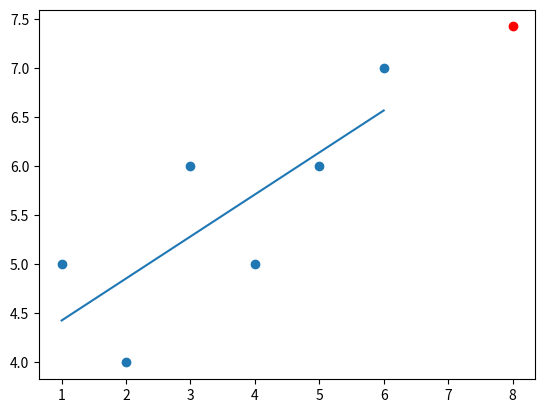

Reproduce this figure in Python.
from statistics import mean
import numpy as np
import matplotlib.pyplot as plt

xs = np.array([1,2,3,4,5,6], dtype=np.float64)
ys = np.array([5,4,6,5,6,7], dtype=np.float64)

#plt.scatter(xs,ys)
#plt.show()

def best_fit_slope_and_intercept(xs,ys):
    
    m= (( (mean(xs)*mean(ys)) - mean(xs*ys) ) / 
        ( (mean(xs)*mean(xs)) - mean(xs*xs) ) )
    b= mean(ys) - m*mean(xs)
    return m,b

def squared_error(ys_orig, ys_line):
    return sum((ys_orig-ys_line)**2)

def coefficient_of_determination(ys_orig,ys_line):
    y_mean_line = [mean(ys_orig) for y in ys_orig]
    squared_error_regr = squared_error(ys_orig,ys_line)
    squared_error_y_mean= squared_error(ys_orig,y_mean_line)
    return 1 - squared_error_regr/squared_error_y_mean

m,b= best_fit_slope_and_intercept(xs,ys)
print(m,b)

#for x in xs:
#    regression_line.append(m*x + b)
regression_line = [ (m*x + b) for x in xs]
r_squared= coefficient_of_determination(ys,regression_line)
print(r_squared)

predict_x = 8
predict_y= m*predict_x + b

plt.scatter(xs,ys)
plt.scatter(predict_x,predict_y, color = 'r')
plt.plot(xs,regression_line)
plt.show()